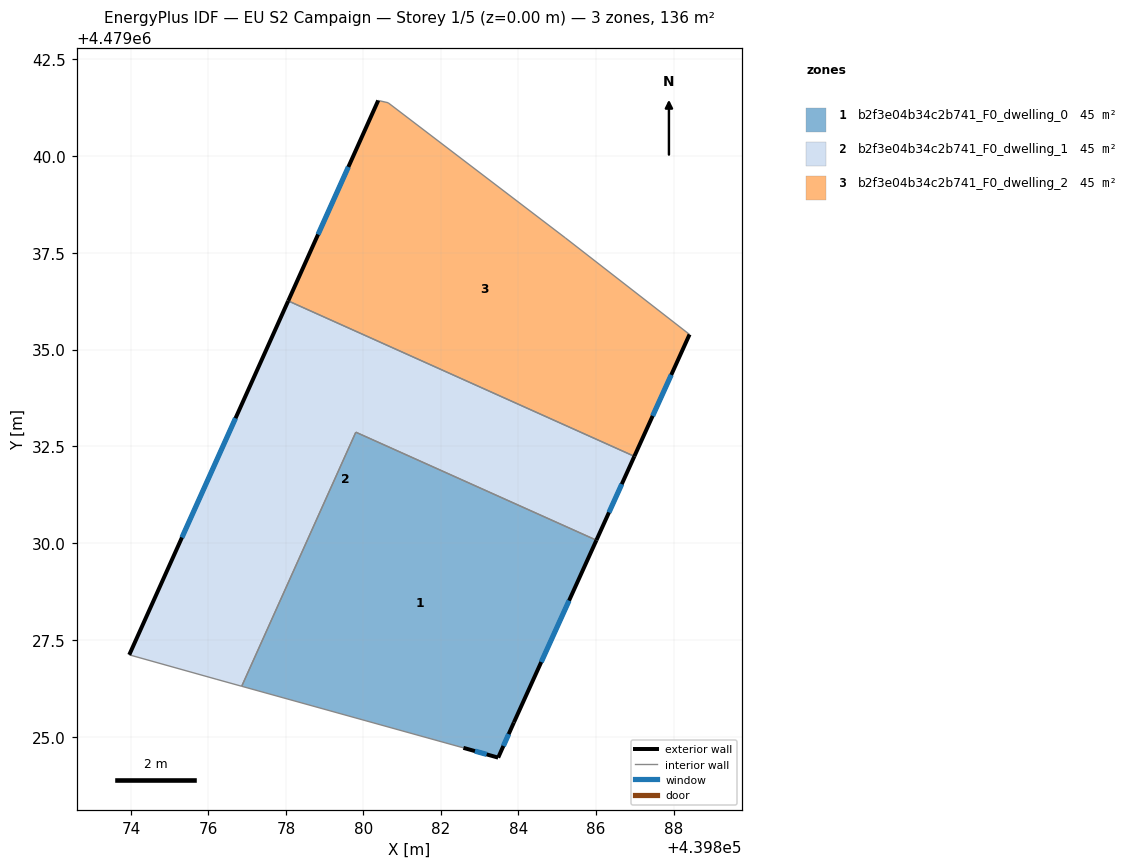
=== STOREY PLAN SPEC (per zone: floor XY polygon, exterior-wall plan segments, windows/doors) ===
zone 1: b2f3e04b34c2b741_F0_dwelling_0  (45.3 m²)
  floor: (439883.88, 4479025.38) (439886.01, 4479030.08) (439879.80, 4479032.87) (439876.86, 4479026.31) (439882.58, 4479024.72) (439883.48, 4479024.47)
  exterior wall: (439883.48, 4479024.47) – (439882.58, 4479024.72)  [0.9 m]
    window: (439883.18, 4479024.56) – (439882.88, 4479024.64)  [0.3 m²]
  exterior wall: (439886.01, 4479030.08) – (439883.88, 4479025.38)  [5.2 m]
    window: (439885.30, 4479028.52) – (439884.59, 4479026.94)  [1.8 m²]
  exterior wall: (439883.88, 4479025.38) – (439883.48, 4479024.47)  [1.0 m]
    window: (439883.75, 4479025.08) – (439883.61, 4479024.77)  [0.3 m²]
  interior walls: 3
zone 2: b2f3e04b34c2b741_F0_dwelling_1  (45.3 m²)
  floor: (439886.01, 4479030.08) (439886.99, 4479032.25) (439878.06, 4479036.26) (439873.96, 4479027.12) (439876.20, 4479026.50) (439876.86, 4479026.31) (439879.80, 4479032.87)
  exterior wall: (439873.96, 4479027.12) – (439878.06, 4479036.26)  [10.0 m]
    window: (439875.32, 4479030.15) – (439876.70, 4479033.23)  [3.4 m²]
  exterior wall: (439886.99, 4479032.25) – (439886.01, 4479030.08)  [2.4 m]
    window: (439886.66, 4479031.53) – (439886.33, 4479030.80)  [0.8 m²]
  interior walls: 5
zone 3: b2f3e04b34c2b741_F0_dwelling_2  (45.3 m²)
  floor: (439886.99, 4479032.25) (439888.41, 4479035.39) (439885.21, 4479037.88) (439880.64, 4479041.37) (439880.38, 4479041.43) (439878.06, 4479036.26)
  exterior wall: (439888.41, 4479035.39) – (439886.99, 4479032.25)  [3.5 m]
    window: (439887.94, 4479034.35) – (439887.46, 4479033.29)  [1.2 m²]
  exterior wall: (439878.06, 4479036.26) – (439880.38, 4479041.43)  [5.7 m]
    window: (439878.83, 4479037.97) – (439879.61, 4479039.71)  [1.9 m²]
  interior walls: 4

=== DERIVED (storey summary) ===
Building: EU S2 Campaign
Storey: 1 of 5  (floor level z = 0.00 m)
Storey gross floor area: 135.9 m²
Zones on this storey: 3
  - b2f3e04b34c2b741_F0_dwelling_0: floor 45.3 m²; exterior wall 7.1 m (21.3 m²); 3 window(s) 2.4 m²; WWR 11.4%
  - b2f3e04b34c2b741_F0_dwelling_1: floor 45.3 m²; exterior wall 12.4 m (37.2 m²); 2 window(s) 4.2 m²; WWR 11.4%
  - b2f3e04b34c2b741_F0_dwelling_2: floor 45.3 m²; exterior wall 9.1 m (27.4 m²); 2 window(s) 3.1 m²; WWR 11.4%
Zone adjacency (shared interzone walls):
  - b2f3e04b34c2b741_F0_dwelling_0 ↔ b2f3e04b34c2b741_F0_dwelling_1
  - b2f3e04b34c2b741_F0_dwelling_1 ↔ b2f3e04b34c2b741_F0_dwelling_2